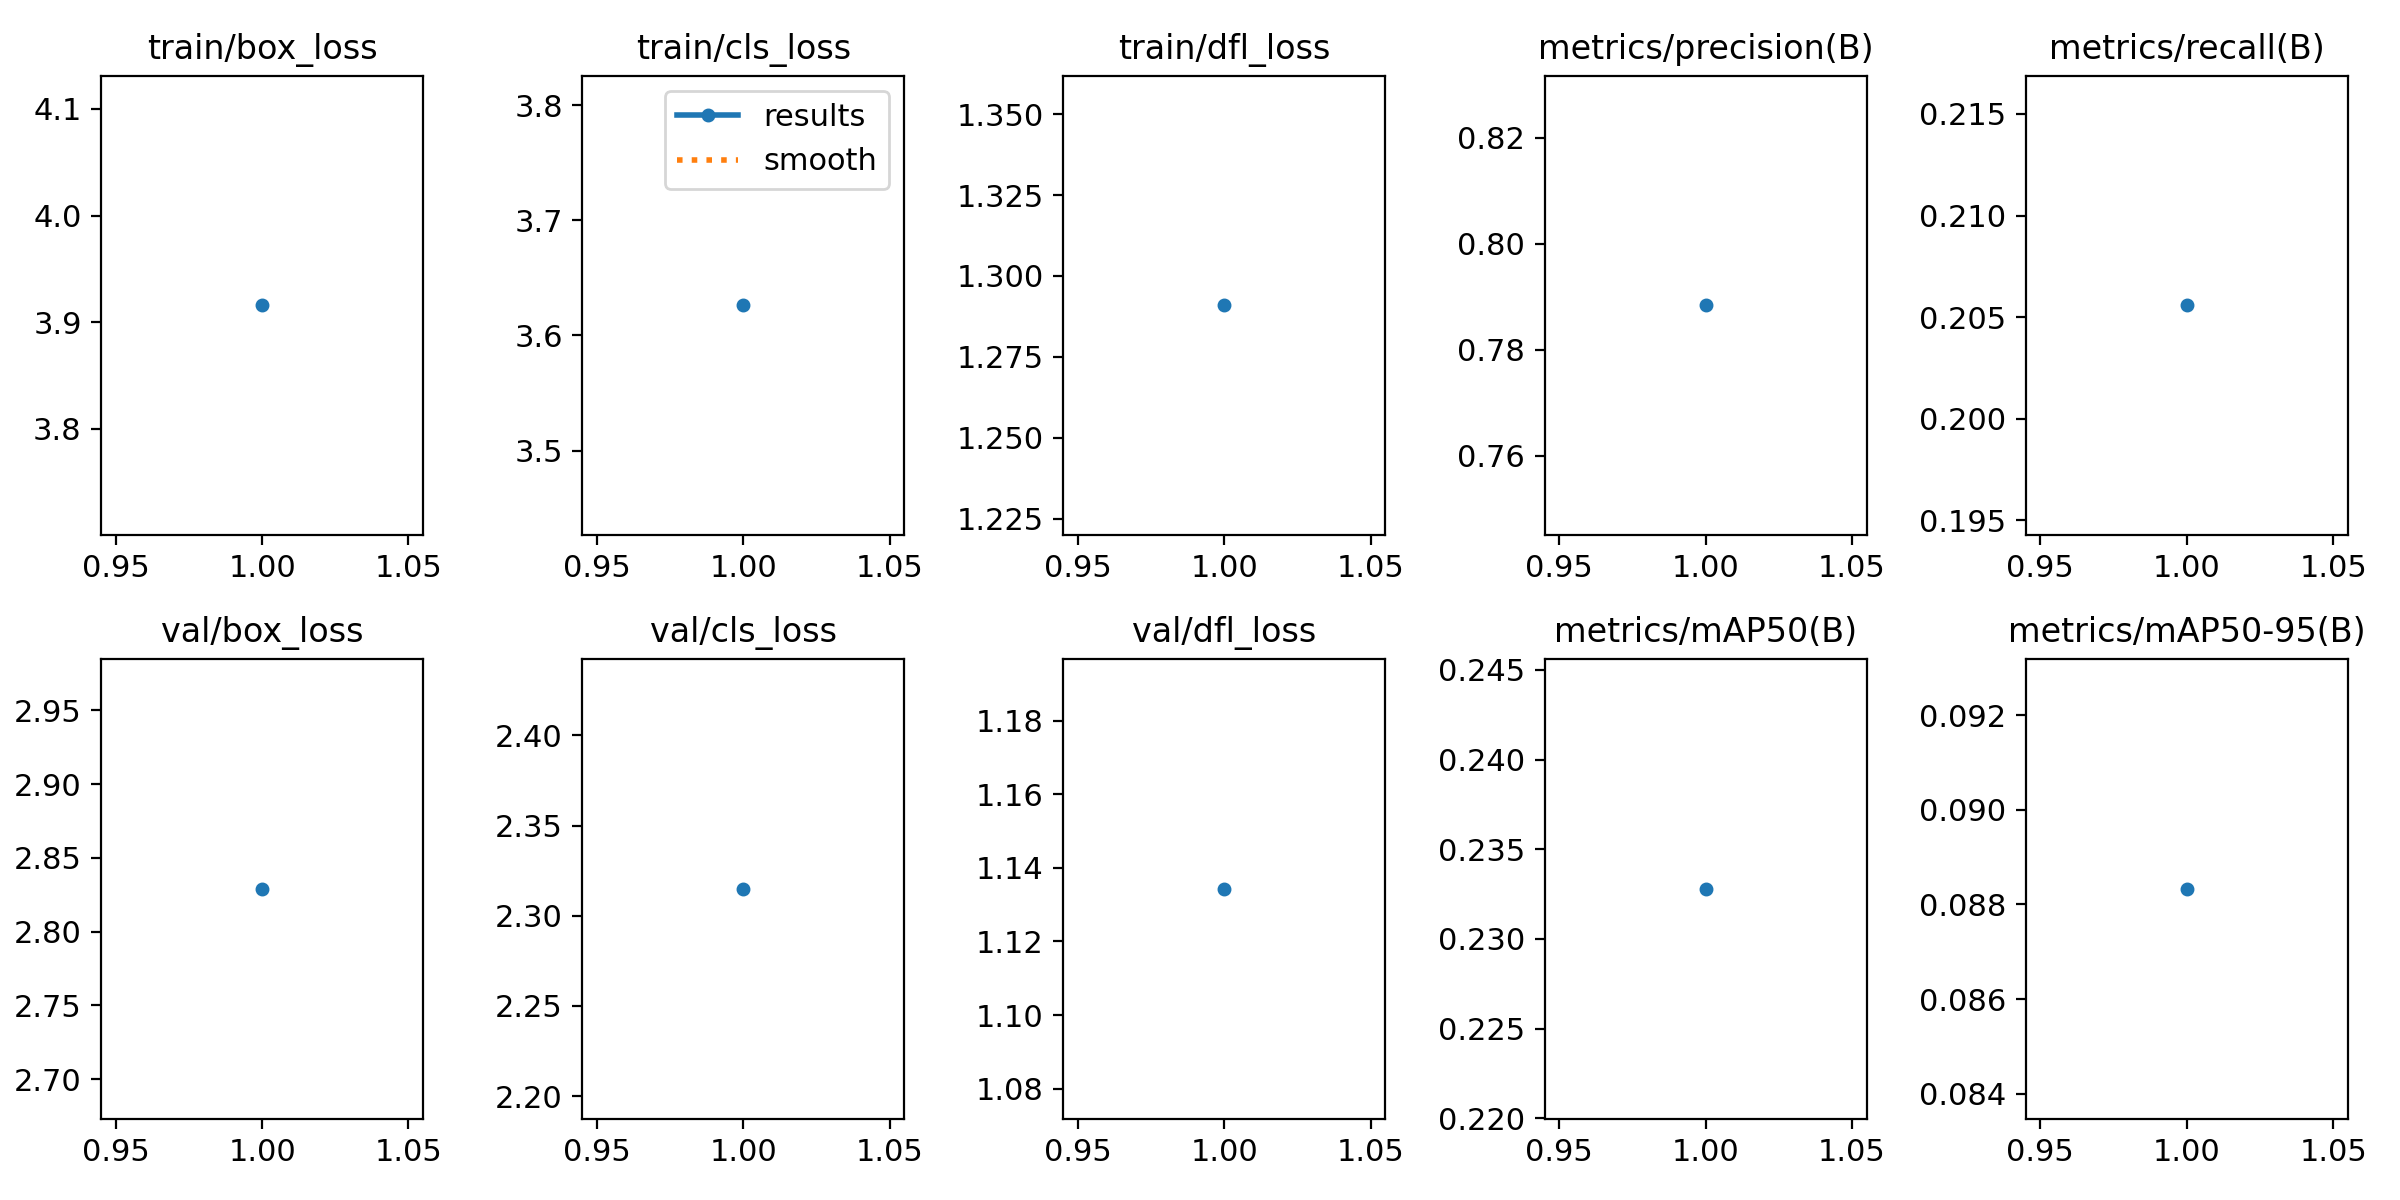

Source data for this figure (header and first rows):
epoch, time, train/box_loss, train/cls_loss, train/dfl_loss, metrics/precision(B), metrics/recall(B), metrics/mAP50(B), metrics/mAP50-95(B), val/box_loss, val/cls_loss, val/dfl_loss, lr/pg0, lr/pg1, lr/pg2
1, 179.3, 3.916, 3.626, 1.291, 0.7884, 0.2056, 0.2328, 0.08833, 2.829, 2.315, 1.134, 0.0002558, 0.0002558, 0.0002558
